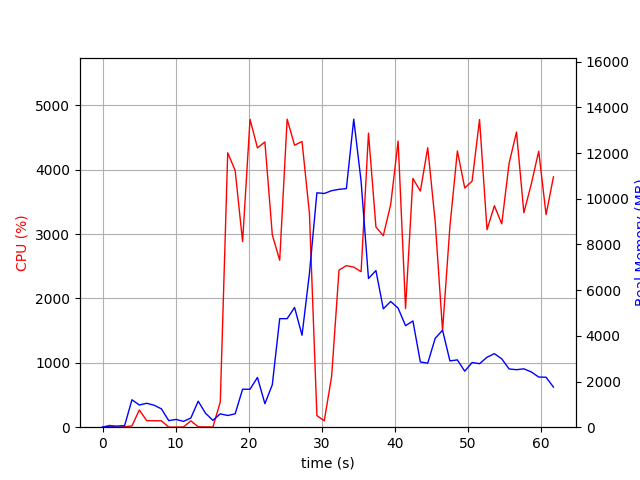

Values plotted in this chart, from the file beside it:
elapsed_time, nproc, cpu, mem_real, mem_virtual
4.029273986816406e-05, 1, 0.0, 9.871, 3186
1.006, 2, 28.8, 48.86, 160.7
2.013, 2, 0.0, 50.43, 161.8
3.021, 2, 6.0, 68.12, 177.9
4.028, 6, 19.9, 1201, 4283
5.035, 5, 267.9, 972.5, 3815
6.043, 5, 102.2, 1048, 3877
7.051, 4, 100.3, 962.3, 3379
8.058, 3, 99.3, 803.4, 2932
9.065, 3, 1.0, 286.8, 2300
10.07, 3, 2.0, 339.7, 2360
11.08, 3, 3.0, 255.0, 2290
12.09, 3, 99.2, 400.5, 2400
13.09, 8, 7.0, 1139, 4556
14.1, 5, 4.0, 609.9, 3126
15.11, 3, 3.0, 300.3, 2310
16.12, 1, 391.8, 584.3, 4511
17.14, 1, 4263, 512.7, 4895
18.15, 1, 3988, 584.8, 4931
19.17, 1, 2884, 1662, 6775
20.19, 1, 4783, 1662, 6775
21.21, 1, 4339, 2178, 8319
22.23, 1, 4431, 1028, 8319
23.24, 1, 2987, 1862, 8903
24.25, 1, 2593, 4753, 12801
25.27, 1, 4785, 4753, 12801
26.29, 1, 4380, 5241, 12801
27.31, 1, 4438, 4026, 12801
28.32, 1, 3321, 6734, 16732
29.34, 1, 180.4, 10263, 21864
30.35, 1, 99.2, 10233, 21864
31.36, 1, 787.3, 10356, 21864
32.37, 1, 2441, 10415, 21885
33.38, 1, 2510, 10447, 21900
34.39, 1, 2487, 13485, 28074
35.39, 1, 2415, 10769, 28149
36.41, 1, 4568, 6512, 28149
37.43, 1, 3111, 6858, 28373
38.43, 1, 2975, 5183, 28373
39.45, 1, 3458, 5506, 28373
40.46, 1, 4445, 5212, 28373
41.48, 1, 1844, 4444, 28373
42.49, 1, 3864, 4653, 28373
43.51, 1, 3668, 2858, 28445
44.52, 1, 4341, 2803, 28445
45.54, 1, 3195, 3891, 28445
46.55, 1, 1501, 4248, 28445
47.55, 1, 3120, 2903, 28445
48.57, 1, 4291, 2947, 28453
49.58, 1, 3716, 2451, 28461
50.59, 1, 3823, 2834, 28461
51.61, 1, 4780, 2780, 28461
52.63, 1, 3068, 3062, 28461
53.64, 1, 3440, 3220, 28461
54.65, 1, 3158, 2994, 28469
55.66, 1, 4101, 2549, 28469
56.67, 1, 4585, 2519, 28469
57.68, 1, 3331, 2555, 28477
58.7, 1, 3778, 2419, 28487
59.71, 1, 4287, 2196, 28487
... 2 more rows
